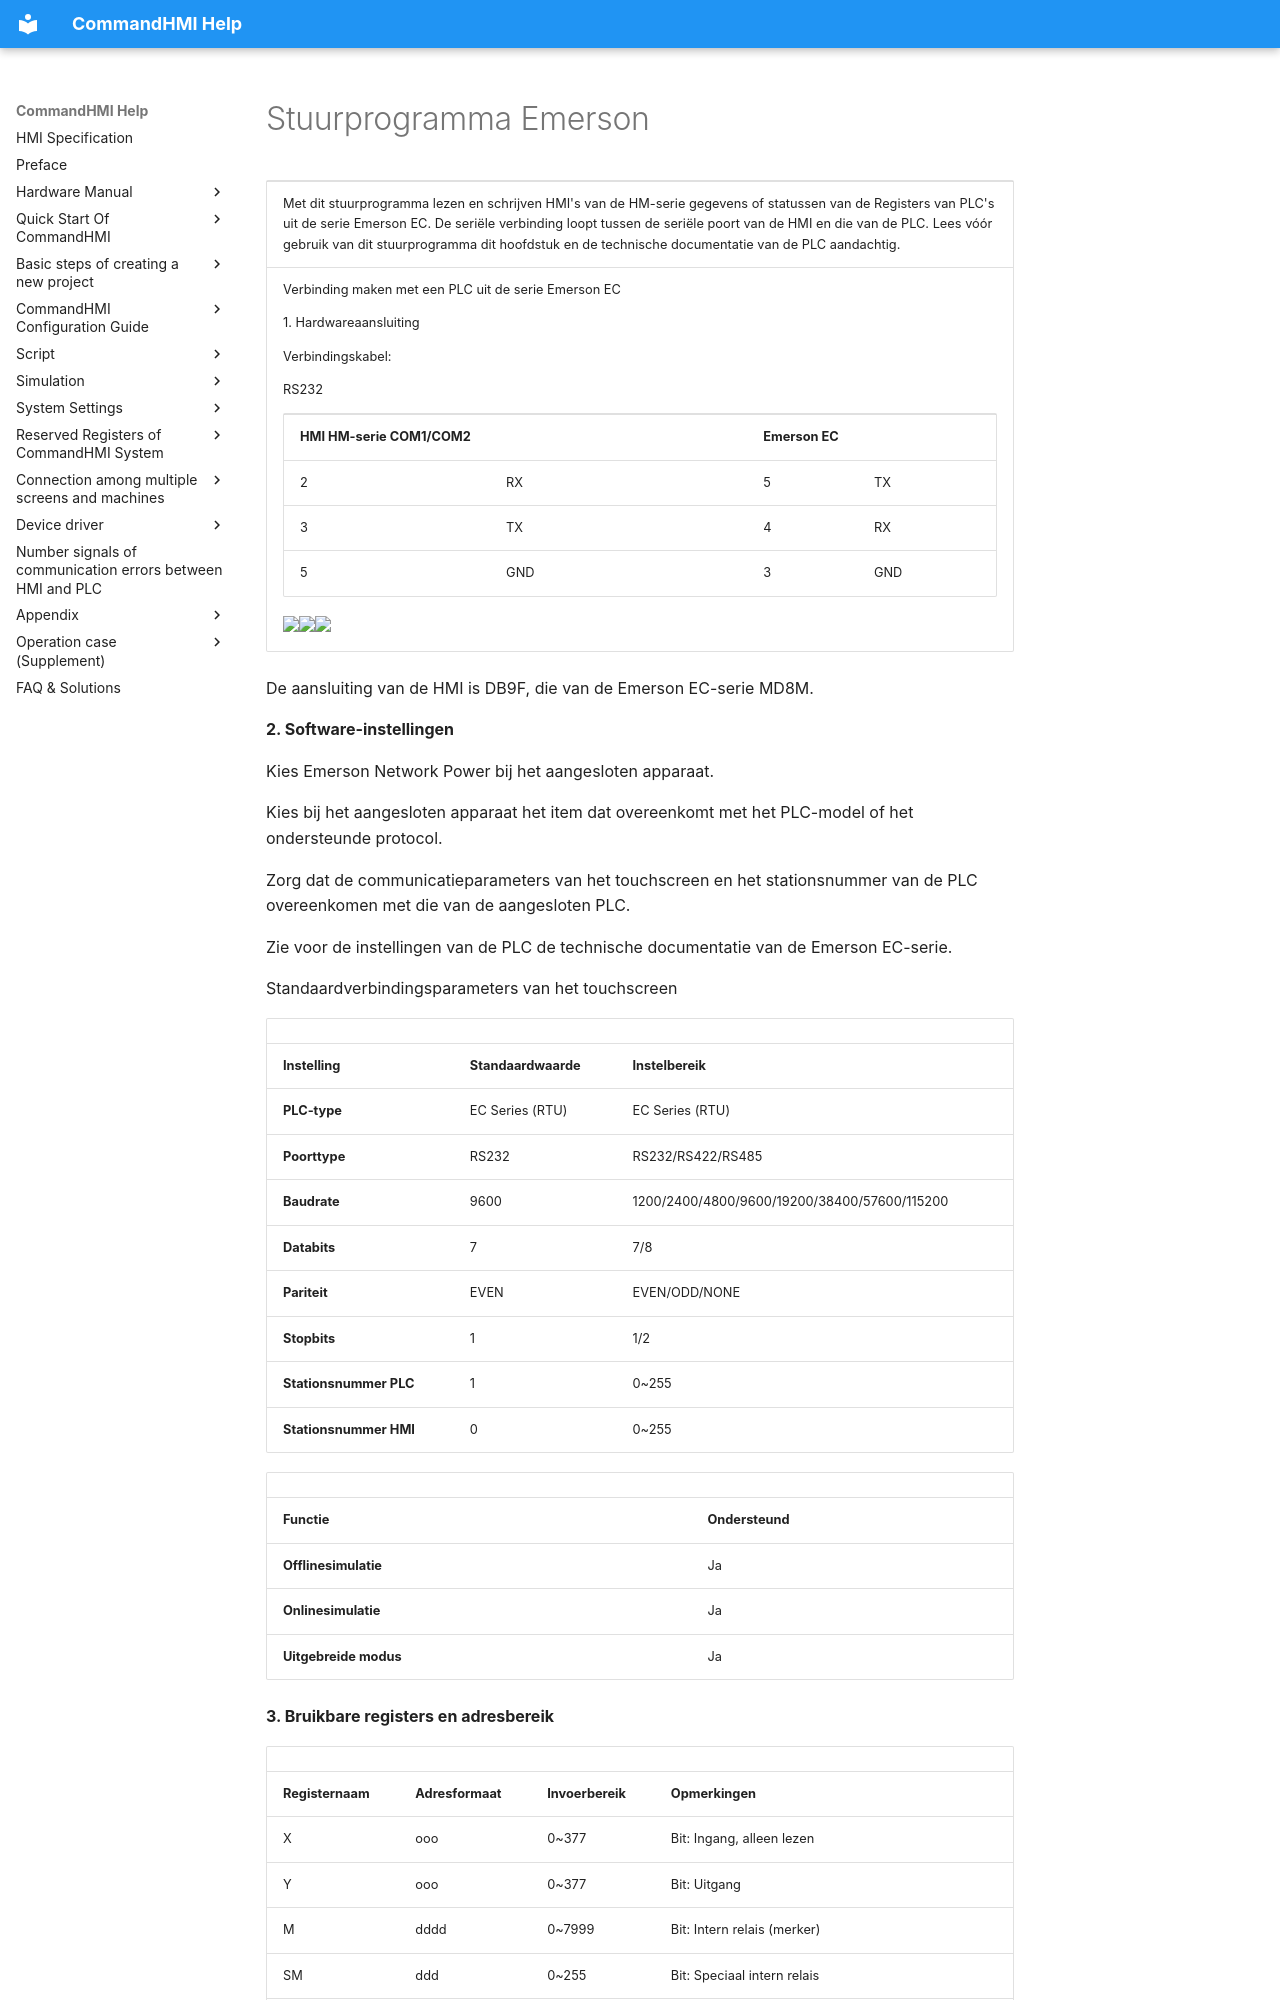

repository: AceAutomation/commandhmi-aide · page: nl/drivers/emerson.html · generator: mkdocs

# Stuurprogramma Emerson

<table>
<colgroup>
<col style="width: 100%" />
</colgroup>
<tbody>
<tr class="odd">
<td><p>Met dit stuurprogramma lezen en schrijven HMI's van de HM-serie gegevens of statussen van de <span id="OLE_LINK120"></span><span id="OLE_LINK121"></span>Registers van PLC's uit de serie Emerson EC. De seriële verbinding loopt tussen de seriële poort van de HMI en die van de PLC. Lees vóór gebruik van dit stuurprogramma dit hoofdstuk en de technische documentatie van de PLC aandachtig.</p></td>
</tr>
<tr class="even">
<td><p>Verbinding maken met een PLC uit de serie Emerson EC</p>
<p>1.  Hardwareaansluiting</p>
<p>Verbindingskabel:</p>
<p>RS232</p>
<table>
<tbody>
<tr class="odd">
<td colspan="2"><p><strong>HMI HM-serie COM1/COM2</strong></p></td>
<td colspan="2"><p><strong>Emerson EC</strong></p></td>
</tr>
<tr class="even">
<td><p>2</p></td>
<td><p>RX</p></td>
<td><p>5</p></td>
<td><p>TX</p></td>
</tr>
<tr class="odd">
<td><p>3</p></td>
<td><p>TX</p></td>
<td><p>4</p></td>
<td><p>RX</p></td>
</tr>
<tr class="even">
<td><p>5</p></td>
<td><p>GND</p></td>
<td><p>3</p></td>
<td><p>GND</p></td>
</tr>
</tbody>
</table>
<p><img src="../../drivers/emerson.files/image002.gif" width="146" /><img src="../../drivers/emerson.files/image003.gif" width="281" /><img src="../../drivers/emerson.files/image004.gif" width="130" /></p></td>
</tr>
</tbody>
</table>

De aansluiting van de HMI is DB9F, die van de Emerson EC-serie MD8M.

**2. Software-instellingen**

Kies Emerson Network Power bij het aangesloten apparaat.

Kies bij het aangesloten apparaat het item dat overeenkomt met het PLC-model of het ondersteunde protocol.

Zorg dat de communicatieparameters van het touchscreen en het stationsnummer van de PLC overeenkomen met die van de aangesloten PLC.

Zie voor de instellingen van de PLC de technische documentatie van de Emerson EC-serie.

Standaardverbindingsparameters van het touchscreen

|                             |                             |                                              |
|-----------------------------|-----------------------------|----------------------------------------------|
| **Instelling**            | **Standaardwaarde** | **Instelbereik**                            |
| **PLC-type**                | EC Series (RTU)             | EC Series (RTU)                              |
| **Poorttype** | RS232                       | RS232/RS422/RS485                            |
| **Baudrate**               | 9600                        | 1200/2400/4800/9600/19200/38400/57600/115200 |
| **Databits**         | 7                           | 7/8                                          |
| **Pariteit**              | EVEN                        | EVEN/ODD/NONE                                |
| **Stopbits**         | 1                           | 1/2                                          |
| **Stationsnummer PLC**      | 1                           | 0~255                                        |
| **Stationsnummer HMI**      | 0                           | 0~255                                        |

|                         |                             |
|-------------------------|-----------------------------|
| **Functie** | **Ondersteund** |
| **Offlinesimulatie** | Ja                         |
| **Onlinesimulatie**  | Ja                         |
| **Uitgebreide modus**       | Ja                         |

**3. Bruikbare registers en adresbereik**
